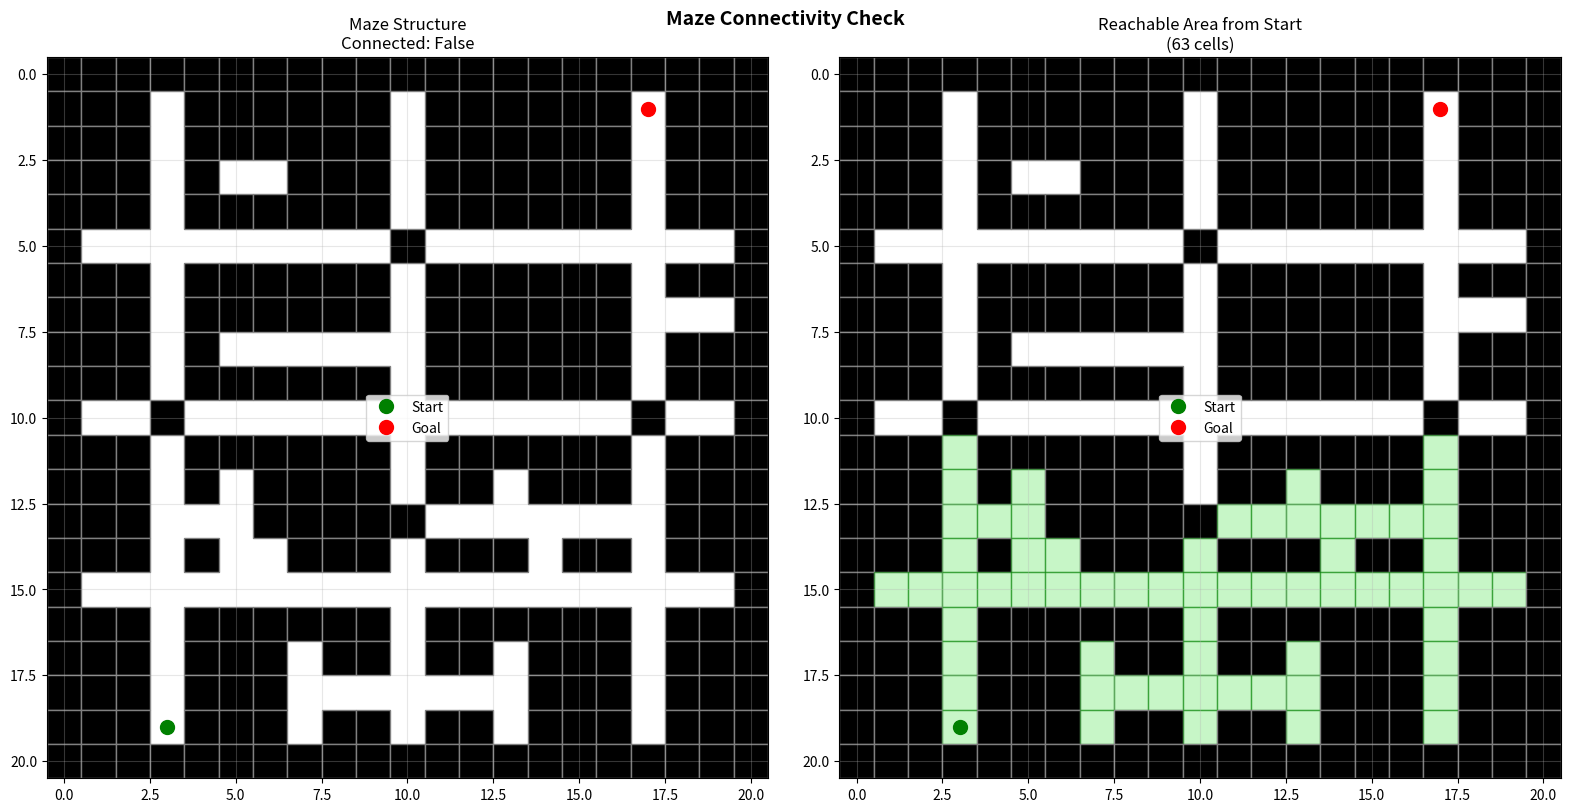
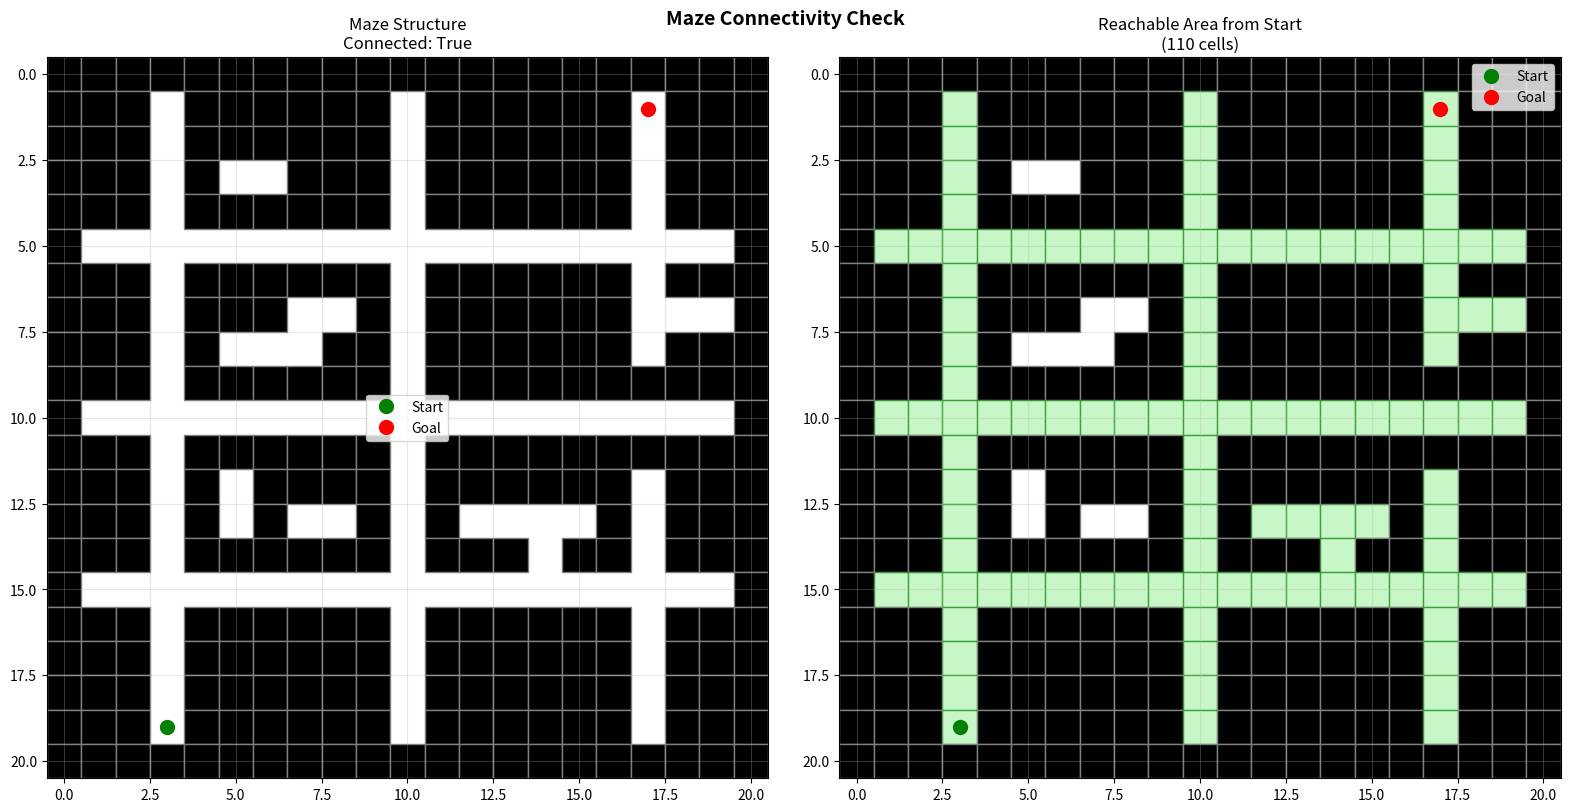

Python code for these plots, in order:
#!/usr/bin/env python3
"""
迷路の接続性をチェック
"""

import numpy as np
import matplotlib.pyplot as plt
from matplotlib.patches import Rectangle
from collections import deque

def create_complex_maze():
    """複雑な迷路（多数の分岐、袋小路、ループ構造）"""
    maze = np.ones((21, 21), dtype=int)
    
    # メインの縦通路（複数）
    for y in range(1, 20):
        maze[y, 3] = 0   # 左側縦通路
        maze[y, 10] = 0  # 中央縦通路
        maze[y, 17] = 0  # 右側縦通路
    
    # 横の接続通路（複数レベル）
    for x in range(1, 20):
        maze[5, x] = 0   # 上部横通路
        maze[10, x] = 0  # 中央横通路
        maze[15, x] = 0  # 下部横通路
    
    # 袋小路を追加（様々な深さ）
    
    # 短い袋小路（2-3マス）
    maze[3, 5] = 0
    maze[3, 6] = 0
    
    maze[7, 18] = 0
    maze[7, 19] = 0
    
    # 中程度の袋小路（4-5マス）
    for x in range(5, 10):
        maze[8, x] = 0
    maze[9, 8] = 1  # 壁を戻して袋小路に
    
    for y in range(12, 16):
        maze[y, 5] = 0
    maze[13, 4] = 0
    maze[14, 6] = 0
    
    # 長い袋小路（6マス以上）
    for x in range(11, 17):
        maze[13, x] = 0
    maze[14, 14] = 0
    maze[12, 13] = 0
    maze[13, 10] = 1  # 壁を戻して袋小路に
    
    # 迷わせる構造（ループ）
    for y in range(17, 20):
        maze[y, 7] = 0
        maze[y, 13] = 0
    maze[18, 8] = 0
    maze[18, 9] = 0
    maze[18, 11] = 0
    maze[18, 12] = 0
    
    # いくつかの通路を塞いで難易度調整
    maze[10, 3] = 1   # 左側を部分的に塞ぐ
    maze[10, 17] = 1  # 右側を部分的に塞ぐ
    maze[5, 10] = 1   # 中央上部を塞ぐ
    
    return maze


def check_connectivity(maze, start, goal):
    """BFSで接続性をチェック"""
    h, w = maze.shape
    visited = set()
    queue = deque([start])
    visited.add(start)
    
    while queue:
        x, y = queue.popleft()
        
        if (x, y) == goal:
            return True, visited
        
        for dx, dy in [(0, 1), (0, -1), (1, 0), (-1, 0)]:
            nx, ny = x + dx, y + dy
            if 0 <= nx < w and 0 <= ny < h and maze[ny, nx] == 0:
                if (nx, ny) not in visited:
                    visited.add((nx, ny))
                    queue.append((nx, ny))
    
    return False, visited


def visualize_maze_connectivity(maze, start_pos, goal_pos):
    """迷路と接続性を可視化"""
    h, w = maze.shape
    
    # 接続性チェック
    is_connected, reachable = check_connectivity(maze, start_pos, goal_pos)
    
    fig, (ax1, ax2) = plt.subplots(1, 2, figsize=(16, 8))
    
    # 左: 迷路構造
    for y in range(h):
        for x in range(w):
            if maze[y, x] == 1:
                rect = Rectangle((x-0.5, y-0.5), 1, 1, 
                               facecolor='black', edgecolor='gray')
                ax1.add_patch(rect)
    
    ax1.plot(start_pos[0], start_pos[1], 'go', markersize=10, label='Start')
    ax1.plot(goal_pos[0], goal_pos[1], 'ro', markersize=10, label='Goal')
    
    ax1.set_xlim(-0.5, w-0.5)
    ax1.set_ylim(-0.5, h-0.5)
    ax1.invert_yaxis()
    ax1.set_aspect('equal')
    ax1.set_title(f'Maze Structure\nConnected: {is_connected}')
    ax1.legend()
    ax1.grid(True, alpha=0.3)
    
    # 右: 到達可能エリア
    for y in range(h):
        for x in range(w):
            if maze[y, x] == 1:
                rect = Rectangle((x-0.5, y-0.5), 1, 1, 
                               facecolor='black', edgecolor='gray')
                ax2.add_patch(rect)
            elif (x, y) in reachable:
                rect = Rectangle((x-0.5, y-0.5), 1, 1, 
                               facecolor='lightgreen', edgecolor='green', alpha=0.5)
                ax2.add_patch(rect)
    
    ax2.plot(start_pos[0], start_pos[1], 'go', markersize=10, label='Start')
    ax2.plot(goal_pos[0], goal_pos[1], 'ro', markersize=10, label='Goal')
    
    ax2.set_xlim(-0.5, w-0.5)
    ax2.set_ylim(-0.5, h-0.5)
    ax2.invert_yaxis()
    ax2.set_aspect('equal')
    ax2.set_title(f'Reachable Area from Start\n({len(reachable)} cells)')
    ax2.legend()
    ax2.grid(True, alpha=0.3)
    
    plt.suptitle('Maze Connectivity Check', fontsize=14, fontweight='bold')
    plt.tight_layout()
    
    return fig, is_connected, reachable


def create_better_complex_maze():
    """改善された複雑な迷路（確実に接続されている）"""
    maze = np.ones((21, 21), dtype=int)
    
    # メインの通路網
    # 縦の基幹通路
    for y in range(1, 20):
        maze[y, 10] = 0  # 中央縦通路
    
    # 横の基幹通路
    for x in range(1, 20):
        maze[5, x] = 0   # 上部横通路
        maze[10, x] = 0  # 中央横通路
        maze[15, x] = 0  # 下部横通路
    
    # 左右の縦通路（部分的）
    for y in range(1, 10):
        maze[y, 3] = 0   # 左側上部
    for y in range(11, 20):
        maze[y, 3] = 0   # 左側下部
    
    for y in range(1, 9):
        maze[y, 17] = 0  # 右側上部
    for y in range(12, 20):
        maze[y, 17] = 0  # 右側下部
    
    # 袋小路を追加（接続を壊さないように）
    
    # 短い袋小路
    maze[3, 5] = 0
    maze[3, 6] = 0
    
    maze[7, 18] = 0
    maze[7, 19] = 0
    
    # 中程度の袋小路
    for x in range(5, 8):
        maze[8, x] = 0
    
    for y in range(12, 14):
        maze[y, 5] = 0
    
    # 長い袋小路
    for x in range(12, 16):
        maze[13, x] = 0
    maze[14, 14] = 0
    
    # 追加の接続路（迷路を面白くする）
    maze[7, 7] = 0
    maze[7, 8] = 0
    maze[13, 7] = 0
    maze[13, 8] = 0
    
    return maze


def main():
    print("="*60)
    print("MAZE CONNECTIVITY CHECK")
    print("="*60)
    
    # 元の迷路をチェック
    maze1 = create_complex_maze()
    start_pos = (3, 19)
    goal_pos = (17, 1)
    
    print("\n元の迷路:")
    print(f"Start: {start_pos}, Goal: {goal_pos}")
    
    fig1, connected1, reachable1 = visualize_maze_connectivity(maze1, start_pos, goal_pos)
    
    print(f"接続性: {connected1}")
    print(f"到達可能セル数: {len(reachable1)}")
    
    if not connected1:
        print("\n⚠️ 問題: スタートからゴールに到達できません！")
        
        # ゴールが到達可能エリアに含まれているか確認
        if goal_pos not in reachable1:
            print(f"ゴール {goal_pos} は到達可能エリア外です")
    
    # 改善された迷路をチェック
    print("\n" + "="*60)
    print("改善された迷路:")
    
    maze2 = create_better_complex_maze()
    fig2, connected2, reachable2 = visualize_maze_connectivity(maze2, start_pos, goal_pos)
    
    print(f"接続性: {connected2}")
    print(f"到達可能セル数: {len(reachable2)}")
    
    if connected2:
        print("✅ スタートからゴールに到達可能です！")
    
    # 迷路の詳細表示
    print("\n改善された迷路の構造:")
    h, w = maze2.shape
    for y in range(h):
        row = ""
        for x in range(w):
            if (x, y) == start_pos:
                row += "S "
            elif (x, y) == goal_pos:
                row += "G "
            elif maze2[y, x] == 1:
                row += "█ "
            else:
                if (x, y) in reachable2:
                    row += "· "
                else:
                    row += "? "  # 到達不可能な通路
        print(row)
    
    plt.show()


if __name__ == "__main__":
    main()